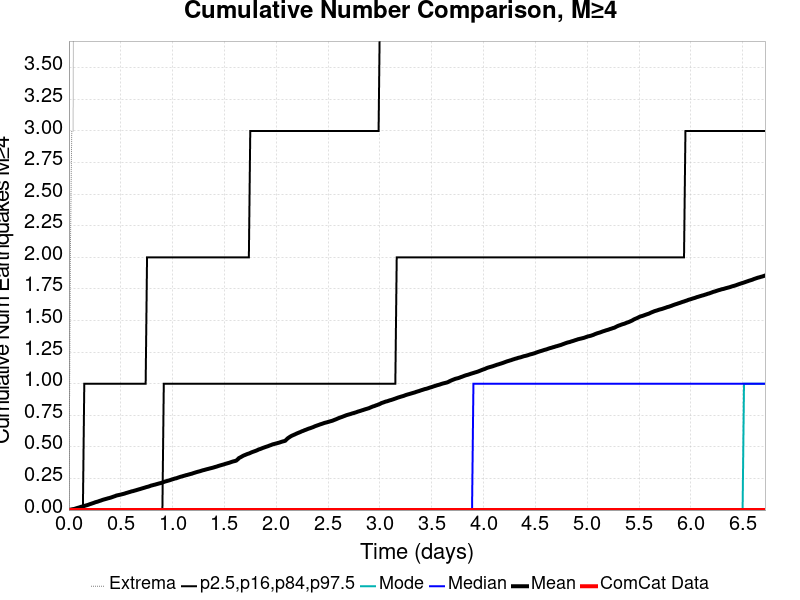

Source data for this figure (header and first rows):
Time (days), ComCat Data, Simulation Mean, Simulation Median, Simulation Mode, Simulation Minimum, Simulation Maximum, 2.5 %-ile, 16 %-ile, 84 %-ile, 97.5 %-ile
0.0, 0.0, 0.0, 0.0, 0.0, 0.0, 0.0, 0.0, 0.0, 0.0, 0.0
0.01346, 0.0, 0.003, 0.0, 0.0, 0.0, 2.0, 0.0, 0.0, 0.0, 0.0
0.02692, 0.0, 0.0055, 0.0, 0.0, 0.0, 3.0, 0.0, 0.0, 0.0, 0.0
0.04037, 0.0, 0.0073, 0.0, 0.0, 0.0, 3.0, 0.0, 0.0, 0.0, 0.0
0.05383, 0.0, 0.0094, 0.0, 0.0, 0.0, 7.0, 0.0, 0.0, 0.0, 0.0
0.06729, 0.0, 0.013, 0.0, 0.0, 0.0, 9.0, 0.0, 0.0, 0.0, 0.0
0.08075, 0.0, 0.0166, 0.0, 0.0, 0.0, 12.0, 0.0, 0.0, 0.0, 0.0
0.09421, 0.0, 0.0195, 0.0, 0.0, 0.0, 12.0, 0.0, 0.0, 0.0, 0.0
0.1077, 0.0, 0.023, 0.0, 0.0, 0.0, 17.0, 0.0, 0.0, 0.0, 0.0
0.1211, 0.0, 0.0267, 0.0, 0.0, 0.0, 20.0, 0.0, 0.0, 0.0, 0.0
0.1346, 0.0, 0.0292, 0.0, 0.0, 0.0, 20.0, 0.0, 0.0, 0.0, 0.0
0.148, 0.0, 0.0323, 0.0, 0.0, 0.0, 23.0, 0.0, 0.0, 0.0, 1.0
0.1615, 0.0, 0.0357, 0.0, 0.0, 0.0, 26.0, 0.0, 0.0, 0.0, 1.0
0.175, 0.0, 0.0389, 0.0, 0.0, 0.0, 28.0, 0.0, 0.0, 0.0, 1.0
0.1884, 0.0, 0.0423, 0.0, 0.0, 0.0, 28.0, 0.0, 0.0, 0.0, 1.0
0.2019, 0.0, 0.0468, 0.0, 0.0, 0.0, 29.0, 0.0, 0.0, 0.0, 1.0
0.2153, 0.0, 0.0501, 0.0, 0.0, 0.0, 29.0, 0.0, 0.0, 0.0, 1.0
0.2288, 0.0, 0.054, 0.0, 0.0, 0.0, 30.0, 0.0, 0.0, 0.0, 1.0
0.2422, 0.0, 0.0577, 0.0, 0.0, 0.0, 30.0, 0.0, 0.0, 0.0, 1.0
0.2557, 0.0, 0.0621, 0.0, 0.0, 0.0, 30.0, 0.0, 0.0, 0.0, 1.0
0.2692, 0.0, 0.0649, 0.0, 0.0, 0.0, 31.0, 0.0, 0.0, 0.0, 1.0
0.2826, 0.0, 0.0684, 0.0, 0.0, 0.0, 31.0, 0.0, 0.0, 0.0, 1.0
0.2961, 0.0, 0.0725, 0.0, 0.0, 0.0, 32.0, 0.0, 0.0, 0.0, 1.0
0.3095, 0.0, 0.0758, 0.0, 0.0, 0.0, 32.0, 0.0, 0.0, 0.0, 1.0
0.323, 0.0, 0.0802, 0.0, 0.0, 0.0, 34.0, 0.0, 0.0, 0.0, 1.0
0.3365, 0.0, 0.0833, 0.0, 0.0, 0.0, 34.0, 0.0, 0.0, 0.0, 1.0
0.3499, 0.0, 0.0866, 0.0, 0.0, 0.0, 35.0, 0.0, 0.0, 0.0, 1.0
0.3634, 0.0, 0.0896, 0.0, 0.0, 0.0, 36.0, 0.0, 0.0, 0.0, 1.0
0.3768, 0.0, 0.0929, 0.0, 0.0, 0.0, 38.0, 0.0, 0.0, 0.0, 1.0
0.3903, 0.0, 0.0956, 0.0, 0.0, 0.0, 38.0, 0.0, 0.0, 0.0, 1.0
0.4037, 0.0, 0.0987, 0.0, 0.0, 0.0, 38.0, 0.0, 0.0, 0.0, 1.0
0.4172, 0.0, 0.1026, 0.0, 0.0, 0.0, 39.0, 0.0, 0.0, 0.0, 1.0
0.4307, 0.0, 0.1066, 0.0, 0.0, 0.0, 39.0, 0.0, 0.0, 0.0, 1.0
0.4441, 0.0, 0.1102, 0.0, 0.0, 0.0, 39.0, 0.0, 0.0, 0.0, 1.0
0.4576, 0.0, 0.1148, 0.0, 0.0, 0.0, 40.0, 0.0, 0.0, 0.0, 1.0
0.471, 0.0, 0.1173, 0.0, 0.0, 0.0, 40.0, 0.0, 0.0, 0.0, 1.0
0.4845, 0.0, 0.1197, 0.0, 0.0, 0.0, 40.0, 0.0, 0.0, 0.0, 1.0
0.498, 0.0, 0.1222, 0.0, 0.0, 0.0, 40.0, 0.0, 0.0, 0.0, 1.0
0.5114, 0.0, 0.1251, 0.0, 0.0, 0.0, 40.0, 0.0, 0.0, 0.0, 1.0
0.5249, 0.0, 0.1277, 0.0, 0.0, 0.0, 41.0, 0.0, 0.0, 0.0, 1.0
0.5383, 0.0, 0.1309, 0.0, 0.0, 0.0, 41.0, 0.0, 0.0, 0.0, 1.0
0.5518, 0.0, 0.1348, 0.0, 0.0, 0.0, 41.0, 0.0, 0.0, 0.0, 1.0
0.5652, 0.0, 0.1378, 0.0, 0.0, 0.0, 41.0, 0.0, 0.0, 0.0, 1.0
0.5787, 0.0, 0.1413, 0.0, 0.0, 0.0, 42.0, 0.0, 0.0, 0.0, 1.0
0.5922, 0.0, 0.1445, 0.0, 0.0, 0.0, 43.0, 0.0, 0.0, 0.0, 1.0
0.6056, 0.0, 0.1481, 0.0, 0.0, 0.0, 43.0, 0.0, 0.0, 0.0, 1.0
0.6191, 0.0, 0.1503, 0.0, 0.0, 0.0, 43.0, 0.0, 0.0, 0.0, 1.0
0.6325, 0.0, 0.1537, 0.0, 0.0, 0.0, 43.0, 0.0, 0.0, 0.0, 1.0
0.646, 0.0, 0.1566, 0.0, 0.0, 0.0, 43.0, 0.0, 0.0, 0.0, 1.0
0.6595, 0.0, 0.1601, 0.0, 0.0, 0.0, 43.0, 0.0, 0.0, 0.0, 1.0
0.6729, 0.0, 0.1634, 0.0, 0.0, 0.0, 43.0, 0.0, 0.0, 0.0, 1.0
0.6864, 0.0, 0.1664, 0.0, 0.0, 0.0, 43.0, 0.0, 0.0, 0.0, 1.0
0.6998, 0.0, 0.1699, 0.0, 0.0, 0.0, 43.0, 0.0, 0.0, 0.0, 1.0
0.7133, 0.0, 0.1732, 0.0, 0.0, 0.0, 44.0, 0.0, 0.0, 0.0, 1.0
0.7267, 0.0, 0.1764, 0.0, 0.0, 0.0, 44.0, 0.0, 0.0, 0.0, 1.0
0.7402, 0.0, 0.18, 0.0, 0.0, 0.0, 44.0, 0.0, 0.0, 0.0, 1.0
0.7537, 0.0, 0.1831, 0.0, 0.0, 0.0, 44.0, 0.0, 0.0, 0.0, 2.0
0.7671, 0.0, 0.1858, 0.0, 0.0, 0.0, 44.0, 0.0, 0.0, 0.0, 2.0
0.7806, 0.0, 0.1898, 0.0, 0.0, 0.0, 44.0, 0.0, 0.0, 0.0, 2.0
0.794, 0.0, 0.1941, 0.0, 0.0, 0.0, 45.0, 0.0, 0.0, 0.0, 2.0
... 440 more rows
